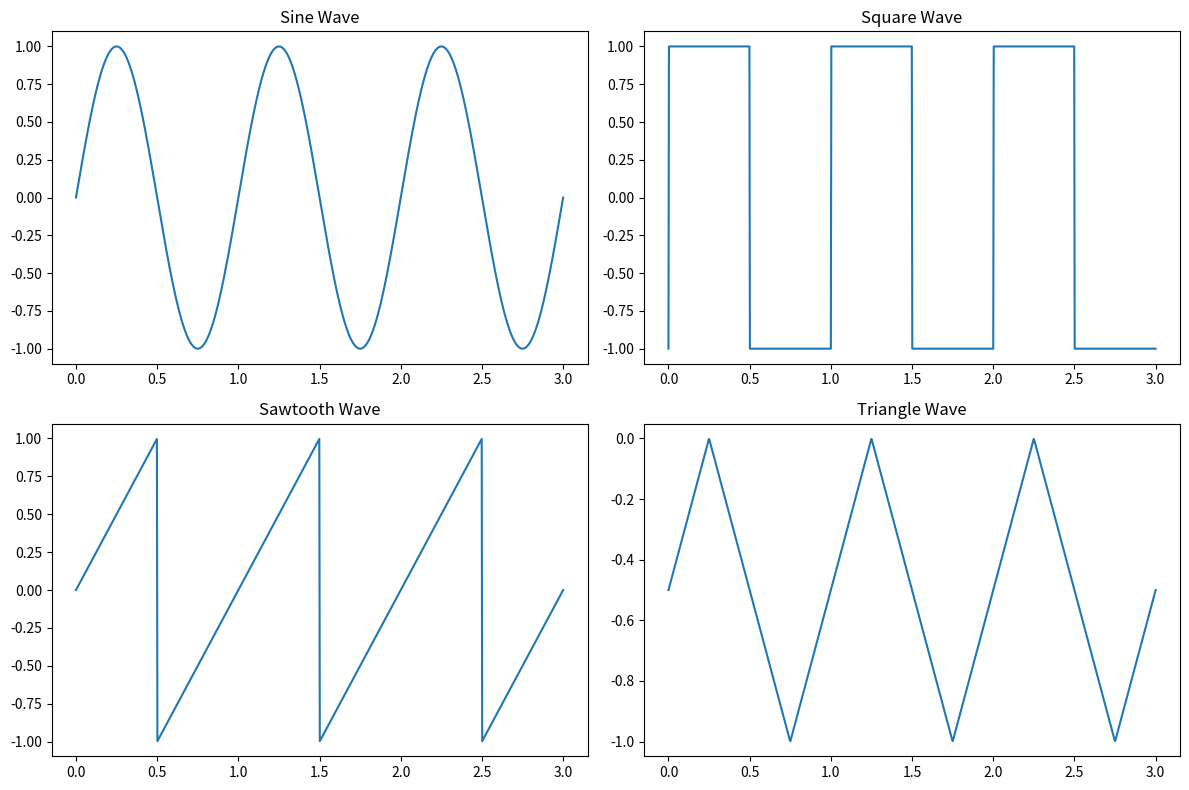

The script that saved this image:
import numpy as np
import matplotlib.pyplot as plt

# Define the parameters
freq = 440
ph0 = 0
fullness = 0.5
pi = np.pi

# Define the time array
dPh = np.linspace(0, 3, 1000)

# Define the wave functions
def sine_wave(dPh, ph0):
    return np.sin((2 * dPh + ph0) * pi)

def square_wave(dPh, ph0, fullness):
    return np.sign(np.sin((2 * dPh - fullness + ph0 + 0.5) * pi) - np.cos(fullness * pi))

def sawtooth_wave(dPh, ph0):
    return 2 * (dPh + 0.5 * ph0 - np.floor(0.5 + dPh + 0.5 * ph0))

def triangle_wave(dPh, ph0):
    return np.abs(2 * (0.25 + dPh + 0.5 * ph0 - np.floor(0.75 + dPh + 0.5 * ph0))) - 1

# Calculate the waveforms
sine_waveform = sine_wave(dPh, ph0)
square_waveform = square_wave(dPh, ph0, fullness)
sawtooth_waveform = sawtooth_wave(dPh, ph0)
triangle_waveform = triangle_wave(dPh, ph0)

# Plot the waveforms
plt.figure(figsize=(12, 8))

plt.subplot(2, 2, 1)
plt.plot(dPh, sine_waveform)
plt.title('Sine Wave')

plt.subplot(2, 2, 2)
plt.plot(dPh, square_waveform)
plt.title('Square Wave')

plt.subplot(2, 2, 3)
plt.plot(dPh, sawtooth_waveform)
plt.title('Sawtooth Wave')

plt.subplot(2, 2, 4)
plt.plot(dPh, triangle_waveform)
plt.title('Triangle Wave')

plt.tight_layout()
plt.show()
